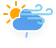
t = 0.00 s
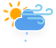
t = 1.50 s
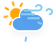
t = 3.00 s
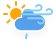
t = 4.50 s
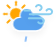
t = 5.63 s
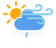
t = 7.88 s

The animated SVG that drew these frames (rendered in a browser with its animation timeline set to each time). Animation: 3 SMIL elements (animate=3), 3 CSS @keyframes rules; one cycle of 9.00 s, repeats indefinitely.

<?xml version="1.0" encoding="UTF-8"?>
<!-- (c) ammap.com | SVG weather icons -->
<svg width="56" height="48" version="1.1" xmlns="http://www.w3.org/2000/svg">
  <defs>
    <filter id="blur" x="-.20655" y="-.21122" width="1.403" height="1.4997">
      <feGaussianBlur in="SourceAlpha" stdDeviation="3" />
      <feOffset dx="0" dy="4" result="offsetblur" />
      <feComponentTransfer>
        <feFuncA slope="0.05" type="linear" />
      </feComponentTransfer>
      <feMerge>
        <feMergeNode />
        <feMergeNode in="SourceGraphic" />
      </feMerge>
    </filter>
    <style type="text/css">
      <![CDATA[
      /*
** SUN
*/
      @keyframes am-weather-sun {
        0% {
          -webkit-transform: rotate(0deg);
          -moz-transform: rotate(0deg);
          -ms-transform: rotate(0deg);
          transform: rotate(0deg);
        }

        100% {
          -webkit-transform: rotate(360deg);
          -moz-transform: rotate(360deg);
          -ms-transform: rotate(360deg);
          transform: rotate(360deg);
        }
      }

      .am-weather-sun {
        -webkit-animation-name: am-weather-sun;
        -moz-animation-name: am-weather-sun;
        -ms-animation-name: am-weather-sun;
        animation-name: am-weather-sun;
        -webkit-animation-duration: 9s;
        -moz-animation-duration: 9s;
        -ms-animation-duration: 9s;
        animation-duration: 9s;
        -webkit-animation-timing-function: linear;
        -moz-animation-timing-function: linear;
        -ms-animation-timing-function: linear;
        animation-timing-function: linear;
        -webkit-animation-iteration-count: infinite;
        -moz-animation-iteration-count: infinite;
        -ms-animation-iteration-count: infinite;
        animation-iteration-count: infinite;
      }

      /*
** CLOUDS
*/
      @keyframes am-weather-cloud-2 {
        0% {
          -webkit-transform: translate(0px, 0px);
          -moz-transform: translate(0px, 0px);
          -ms-transform: translate(0px, 0px);
          transform: translate(0px, 0px);
        }

        50% {
          -webkit-transform: translate(2px, 0px);
          -moz-transform: translate(2px, 0px);
          -ms-transform: translate(2px, 0px);
          transform: translate(2px, 0px);
        }

        100% {
          -webkit-transform: translate(0px, 0px);
          -moz-transform: translate(0px, 0px);
          -ms-transform: translate(0px, 0px);
          transform: translate(0px, 0px);
        }
      }

      .am-weather-cloud-2 {
        -webkit-animation-name: am-weather-cloud-2;
        -moz-animation-name: am-weather-cloud-2;
        animation-name: am-weather-cloud-2;
        -webkit-animation-duration: 3s;
        -moz-animation-duration: 3s;
        animation-duration: 3s;
        -webkit-animation-timing-function: linear;
        -moz-animation-timing-function: linear;
        animation-timing-function: linear;
        -webkit-animation-iteration-count: infinite;
        -moz-animation-iteration-count: infinite;
        animation-iteration-count: infinite;
      }

      /*
** RAIN
*/
      @keyframes am-weather-rain {
        0% {
          stroke-dashoffset: 0;
        }

        100% {
          stroke-dashoffset: -100;
        }
      }

      .am-weather-rain-1 {
        -webkit-animation-name: am-weather-rain;
        -moz-animation-name: am-weather-rain;
        -ms-animation-name: am-weather-rain;
        animation-name: am-weather-rain;
        -webkit-animation-duration: 8s;
        -moz-animation-duration: 8s;
        -ms-animation-duration: 8s;
        animation-duration: 8s;
        -webkit-animation-timing-function: linear;
        -moz-animation-timing-function: linear;
        -ms-animation-timing-function: linear;
        animation-timing-function: linear;
        -webkit-animation-iteration-count: infinite;
        -moz-animation-iteration-count: infinite;
        -ms-animation-iteration-count: infinite;
        animation-iteration-count: infinite;
      }
      ]]>
    </style>
  </defs>
  <g transform="translate(16,-2)" filter="url(#blur)">
    <g transform="translate(0,16)">
      <g class="am-weather-sun"
        style="-moz-animation-duration:9s;-moz-animation-iteration-count:infinite;-moz-animation-name:am-weather-sun;-moz-animation-timing-function:linear;-ms-animation-duration:9s;-ms-animation-iteration-count:infinite;-ms-animation-name:am-weather-sun;-ms-animation-timing-function:linear;-webkit-animation-duration:9s;-webkit-animation-iteration-count:infinite;-webkit-animation-name:am-weather-sun;-webkit-animation-timing-function:linear">
        <line transform="translate(0,9)" y2="3" fill="none" stroke="#ffa500" stroke-linecap="round" stroke-width="2" />
        <g transform="rotate(45)">
          <line transform="translate(0,9)" y2="3" fill="none" stroke="#ffa500" stroke-linecap="round"
            stroke-width="2" />
        </g>
        <g transform="rotate(90)">
          <line transform="translate(0,9)" y2="3" fill="none" stroke="#ffa500" stroke-linecap="round"
            stroke-width="2" />
        </g>
        <g transform="rotate(135)">
          <line transform="translate(0,9)" y2="3" fill="none" stroke="#ffa500" stroke-linecap="round"
            stroke-width="2" />
        </g>
        <g transform="scale(-1)">
          <line transform="translate(0,9)" y2="3" fill="none" stroke="#ffa500" stroke-linecap="round"
            stroke-width="2" />
        </g>
        <g transform="rotate(225)">
          <line transform="translate(0,9)" y2="3" fill="none" stroke="#ffa500" stroke-linecap="round"
            stroke-width="2" />
        </g>
        <g transform="rotate(-90)">
          <line transform="translate(0,9)" y2="3" fill="none" stroke="#ffa500" stroke-linecap="round"
            stroke-width="2" />
        </g>
        <g transform="rotate(-45)">
          <line transform="translate(0,9)" y2="3" fill="none" stroke="#ffa500" stroke-linecap="round"
            stroke-width="2" />
        </g>
        <circle r="5" fill="#ffa500" stroke="#ffa500" stroke-width="2" />
      </g>
    </g>
    <g class="am-weather-cloud-3"
      style="-moz-animation-duration:3s;-moz-animation-iteration-count:infinite;-moz-animation-name:am-weather-cloud-2;-moz-animation-timing-function:linear;-webkit-animation-duration:3s;-webkit-animation-iteration-count:infinite;-webkit-animation-name:am-weather-cloud-2;-webkit-animation-timing-function:linear">
      <path transform="translate(-20,-11)"
        d="m47.7 35.4c0-4.6-3.7-8.2-8.2-8.2-1 0-1.9 0.2-2.8 0.5-0.3-3.4-3.1-6.2-6.6-6.2-3.7 0-6.7 3-6.7 6.7 0 0.8 0.2 1.6 0.4 2.3-0.3-0.1-0.7-0.1-1-0.1-3.7 0-6.7 3-6.7 6.7 0 3.6 2.9 6.6 6.5 6.7h17.2c4.4-0.5 7.9-4 7.9-8.4z"
        fill="#57a0ee" stroke="#fff" stroke-linejoin="round" stroke-width="1.2" />
    </g>
    <g class="am-weather-rain-1" transform="translate(-20,-10) rotate(10,-238.68,233.96)">
      <line class="am-weather-rain-1" transform="translate(-6,1)" y2="8" fill="none" stroke="#91c0f8"
        stroke-dasharray="4, 7" stroke-linecap="round" stroke-width="2"
        style="-moz-animation-duration:8s;-moz-animation-iteration-count:infinite;-moz-animation-name:am-weather-rain;-moz-animation-timing-function:linear;-ms-animation-duration:8s;-ms-animation-iteration-count:infinite;-ms-animation-name:am-weather-rain;-ms-animation-timing-function:linear;-webkit-animation-duration:8s;-webkit-animation-iteration-count:infinite;-webkit-animation-name:am-weather-rain;-webkit-animation-timing-function:linear" />
    </g>
  </g>
  <g class="currentLayer" style=""><title>Layer 1</title><g filter="url(#blur)" id="svg_1" class="selected">
    <g class="am-weather-wind" fill="none" stroke="#89cff0" stroke-linecap="round" stroke-width="2" id="svg_2">
      <path stroke-dasharray="150 10" d="M36.04093423485756,6.4347723722457895 A2.9948222637176514,2.6344876289367676 0 1 1 38.661403715610504,10.38650381565094 H24.43599796295166 " id="svg_3">
        <animate attributeName="stroke-dashoffset" dur="3s" repeatCount="indefinite" values="0; 160" begin="0s"/>
      </path>
      <path stroke-dasharray="144 16" d="M46.52281215786934,10.38650381565094 A2.9948222637176514,2.6344876289367676 0 1 1 49.143281638622284,14.338235259056091 H21.44117569923401 " id="svg_4">
        <animate attributeName="stroke-dashoffset" dur="3s" repeatCount="indefinite" values="0; 160" begin="0.5s"/>
      </path>
      <path stroke-dasharray="150 10" d="M38.2870509326458,22.241698145866394 A2.9948222637176514,2.6344876289367676 0 1 0 40.90752041339874,18.289966702461243 H28.179525792598724 " id="svg_5">
        <animate attributeName="stroke-dashoffset" dur="3s" repeatCount="indefinite" values="0; 160" begin="0.25s"/>
      </path>
    </g>
  </g>
 </g>
</svg>